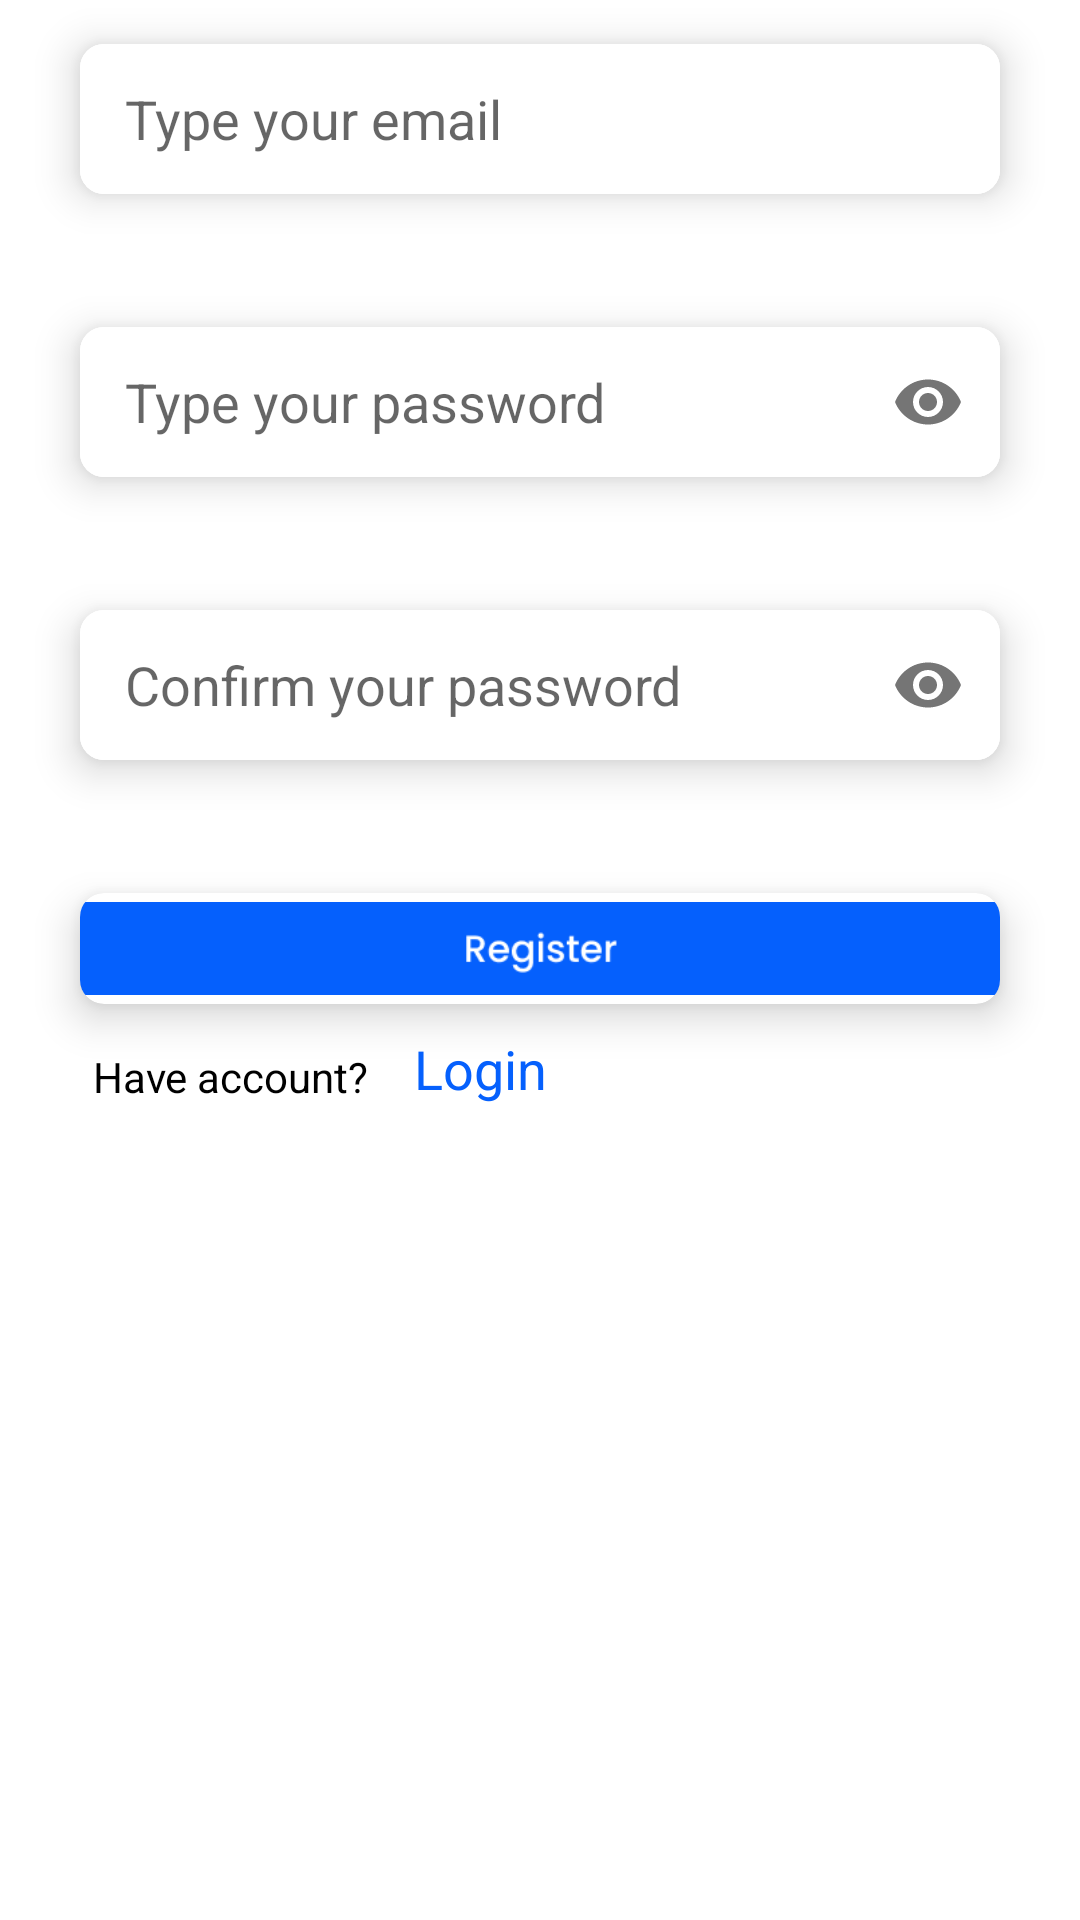

Android layout source for this screen:
<!-- AndroidManifest.xml: application theme Theme.TodoApp -->
<!-- res/layout/fragment_sign_up.xml -->
<?xml version="1.0" encoding="utf-8"?>
<androidx.constraintlayout.widget.ConstraintLayout
    xmlns:android="http://schemas.android.com/apk/res/android"
    xmlns:app="http://schemas.android.com/apk/res-auto"
    xmlns:tools="http://schemas.android.com/tools"
    android:layout_width="match_parent"
    android:layout_height="match_parent"
    android:background="@color/white"
    tools:context=".fragments.SignUpFragment">

    
    
    <ImageView
        android:id="@+id/imageView2"
        android:layout_width="match_parent"
        android:layout_height="wrap_content"
        android:src="@drawable/design_top"
        android:adjustViewBounds="true"
        app:layout_constraintTop_toTopOf="parent"
        app:layout_constraintStart_toStartOf="parent"
        />

    <TextView
        android:id="@+id/textView"
        android:layout_width="match_parent"
        android:layout_height="wrap_content"
        android:gravity="center_horizontal"
        android:text="@string/register"
        android:textColor="@color/white"
        android:textSize="30sp"
        android:textStyle="bold"
        app:layout_constraintBottom_toBottomOf="parent"
        app:layout_constraintEnd_toEndOf="parent"
        app:layout_constraintHorizontal_bias="1.0"
        app:layout_constraintStart_toStartOf="parent"
        app:layout_constraintTop_toTopOf="parent"
        app:layout_constraintVertical_bias="0.081" />
    
    <com.google.android.material.card.MaterialCardView
        android:id="@+id/materialCardViewOne"
        android:layout_width="0dp"
        android:layout_height="wrap_content"
        android:layout_marginHorizontal="16dp"
        app:cardCornerRadius="8dp"
        app:cardElevation="8dp"
        app:cardUseCompatPadding="true"
        app:layout_constraintEnd_toEndOf="parent"
        app:layout_constraintHorizontal_bias="1.0"
        app:layout_constraintStart_toStartOf="parent"
        app:layout_constraintTop_toBottomOf="@+id/imageView2">

        <com.google.android.material.textfield.TextInputLayout
            android:layout_width="match_parent"
            android:layout_height="50dp"
            android:background="@color/white"
            app:boxStrokeWidth="0dp"
            app:boxStrokeWidthFocused="0dp"
            app:hintEnabled="false"
            app:passwordToggleEnabled="false">

            <com.google.android.material.textfield.TextInputEditText
                android:id="@+id/textInputEditTextEmail"
                android:layout_width="match_parent"
                android:layout_height="match_parent"
                android:background="@color/white"
                android:hint="@string/type_your_email"
                android:inputType="textEmailAddress"
                android:paddingHorizontal="15dp"
                android:paddingVertical="12dp"
                app:layout_constraintBottom_toBottomOf="parent"
                app:layout_constraintTop_toTopOf="parent"
                tools:layout_editor_absoluteX="89dp" />
        </com.google.android.material.textfield.TextInputLayout>
    </com.google.android.material.card.MaterialCardView>

    
    <com.google.android.material.card.MaterialCardView
        android:id="@+id/materialCardViewTwo"
        android:layout_width="0dp"
        android:layout_height="wrap_content"
        android:layout_marginHorizontal="16dp"
        android:layout_marginVertical="15dp"
        app:cardUseCompatPadding="true"
        app:cardCornerRadius="8dp"
        app:cardElevation="8dp"
        app:layout_constraintEnd_toEndOf="parent"
        app:layout_constraintHorizontal_bias="1.0"
        app:layout_constraintStart_toStartOf="parent"
        app:layout_constraintTop_toBottomOf="@+id/materialCardViewOne"
        >
        <com.google.android.material.textfield.TextInputLayout
            android:layout_width="match_parent"
            android:layout_height="50dp"
            android:background="@color/white"
            app:boxStrokeWidth="0dp"
            app:boxStrokeWidthFocused="0dp"
            app:hintEnabled="false"
            app:passwordToggleEnabled="true"
            >
            <com.google.android.material.textfield.TextInputEditText
                android:id="@+id/textInputEditTextPassword"
                android:layout_width="match_parent"
                android:layout_height="match_parent"
                android:background="@color/white"
                android:hint="@string/type_your_password"
                android:inputType="textPassword"
                android:paddingHorizontal="15dp"
                android:paddingVertical="12dp"

                app:layout_constraintBottom_toBottomOf="parent"
                app:layout_constraintTop_toTopOf="@+id/materialCardViewTwo"
                app:layout_constraintVertical_bias="0.175"
                tools:layout_editor_absoluteX="0dp" />

        </com.google.android.material.textfield.TextInputLayout>
    </com.google.android.material.card.MaterialCardView>
    
    <com.google.android.material.card.MaterialCardView
        android:id="@+id/materialCardViewThree"
        android:layout_width="0dp"
        android:layout_height="wrap_content"
        android:layout_marginHorizontal="16dp"
        android:layout_marginVertical="15dp"
        app:cardUseCompatPadding="true"
        app:cardCornerRadius="8dp"
        app:cardElevation="8dp"
        app:layout_constraintEnd_toEndOf="parent"
        app:layout_constraintHorizontal_bias="1.0"
        app:layout_constraintStart_toStartOf="parent"
        app:layout_constraintTop_toBottomOf="@+id/materialCardViewTwo"
        >
        <com.google.android.material.textfield.TextInputLayout
            android:layout_width="match_parent"
            android:layout_height="50dp"
            android:background="@color/white"
            app:boxStrokeWidth="0dp"
            app:boxStrokeWidthFocused="0dp"
            app:hintEnabled="false"
            app:passwordToggleEnabled="true"
            >
            <com.google.android.material.textfield.TextInputEditText
                android:id="@+id/textInputEditTextPasswordConfirm"
                android:layout_width="match_parent"
                android:layout_height="match_parent"
                android:background="@color/white"
                android:hint="@string/confirm_your_password"
                android:inputType="textPassword"
                android:paddingHorizontal="15dp"
                android:paddingVertical="12dp"

                app:layout_constraintBottom_toBottomOf="parent"
                app:layout_constraintTop_toTopOf="@+id/materialCardViewTwo"
                app:layout_constraintVertical_bias="0.5"
                tools:layout_editor_absoluteX="0dp" />

        </com.google.android.material.textfield.TextInputLayout>
    </com.google.android.material.card.MaterialCardView>

    
    <com.google.android.material.card.MaterialCardView
        android:id="@+id/materialCardViewFour"
        android:layout_width="0dp"
        android:layout_height="wrap_content"
        android:layout_marginHorizontal="16dp"
        android:layout_marginVertical="15dp"
        app:cardUseCompatPadding="true"
        app:cardCornerRadius="8dp"
        app:cardElevation="8dp"
        app:layout_constraintEnd_toEndOf="parent"
        app:layout_constraintHorizontal_bias="1.0"
        app:layout_constraintStart_toStartOf="parent"
        app:layout_constraintTop_toBottomOf="@+id/materialCardViewThree"
        >

        <ImageView
            android:id="@+id/regBtn"
            android:layout_width="match_parent"
            android:layout_height="37dp"
            android:src="@drawable/regbtn"
            app:layout_constraintTop_toTopOf="parent"
            app:layout_constraintStart_toStartOf="parent"
            />
    </com.google.android.material.card.MaterialCardView>

    
    <TextView
        android:id="@+id/textNeedAcc"
        android:layout_width="wrap_content"
        android:layout_height="wrap_content"
        android:layout_marginStart="15dp"
        android:text="Have account?"
        android:textColor="@color/black"
        app:layout_constraintStart_toStartOf="@+id/materialCardViewFour"
        app:layout_constraintTop_toBottomOf="@+id/materialCardViewFour"

        />

    <TextView
        android:id="@+id/logBtn"
        android:layout_width="wrap_content"
        android:layout_height="wrap_content"
        android:layout_marginStart="15dp"
        android:text="Login"
        android:textColor="@color/primary"
        android:textSize="18dp"
        app:layout_constraintBottom_toBottomOf="@+id/textNeedAcc"

        app:layout_constraintStart_toEndOf="@+id/textNeedAcc" />

    
    <ImageView
        android:id="@+id/imageView3"
        android:layout_width="match_parent"
        android:layout_height="wrap_content"
        android:src="@drawable/design_bottom"
        android:adjustViewBounds="true"

        app:layout_constraintStart_toStartOf="parent"
        app:layout_constraintBottom_toBottomOf="parent"
        />

    <ProgressBar
        android:id="@+id/progressBar"
        style="?android:attr/progressBarStyle"
        android:layout_width="wrap_content"
        android:layout_height="wrap_content"
        android:visibility="gone"
        app:layout_constraintBottom_toBottomOf="@+id/imageView2"
        app:layout_constraintEnd_toEndOf="parent"
        app:layout_constraintHorizontal_bias="0.5"
        app:layout_constraintStart_toStartOf="parent"
        android:indeterminateTint="@color/primary" />

</androidx.constraintlayout.widget.ConstraintLayout>
<!-- resources referenced by this layout -->
<resources>
  <color name="black">#FF000000</color>
  <color name="primary">#0560FD</color>
  <color name="white">#FFFFFFFF</color>
  <!-- drawable regbtn: png bitmap (drawable, 2341 bytes) -->
  <string name="confirm_your_password">Confirm your password</string>
  <string name="register">Register</string>
  <string name="type_your_email">Type your email</string>
  <string name="type_your_password">Type your password</string>
  <style name="Theme.TodoApp" parent="Theme.MaterialComponents.Light.Bridge" />
</resources>
